Run: headless pygame with SDL's dummy video driver; simulated clock (each Clock.tick advances the game by its frame time, no real sleeping); random seed 0; keys injected as events and as key.get_pressed() state; no mouse input.
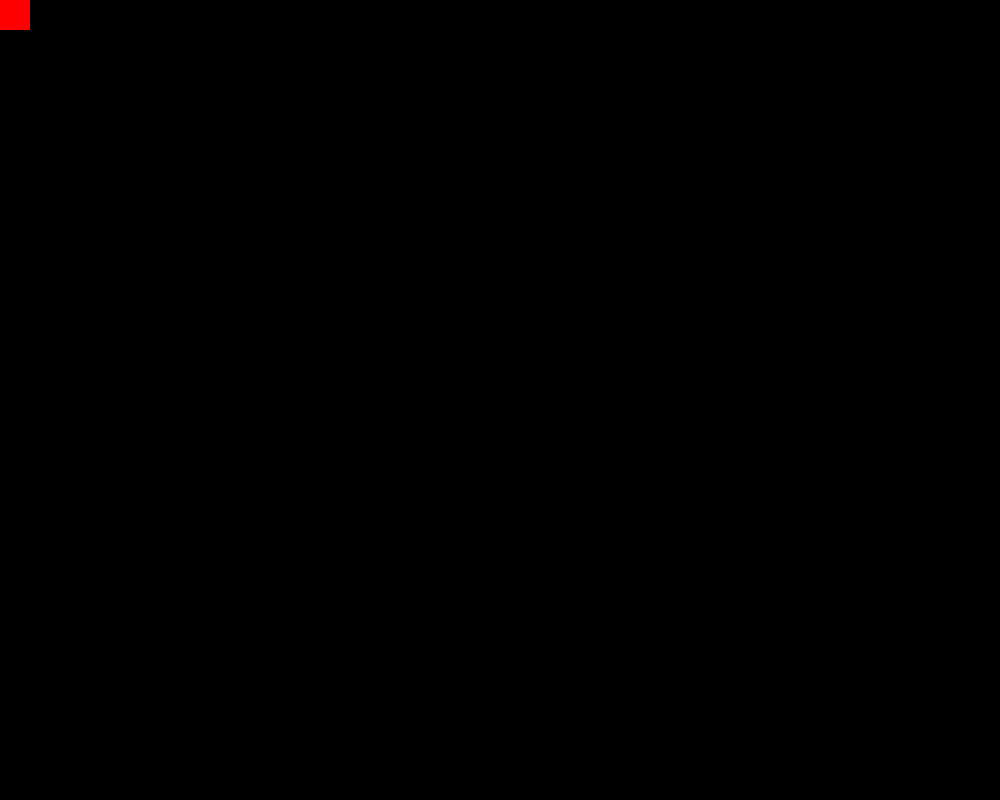
Frame 1 of 4 · flips 1–60 · no input
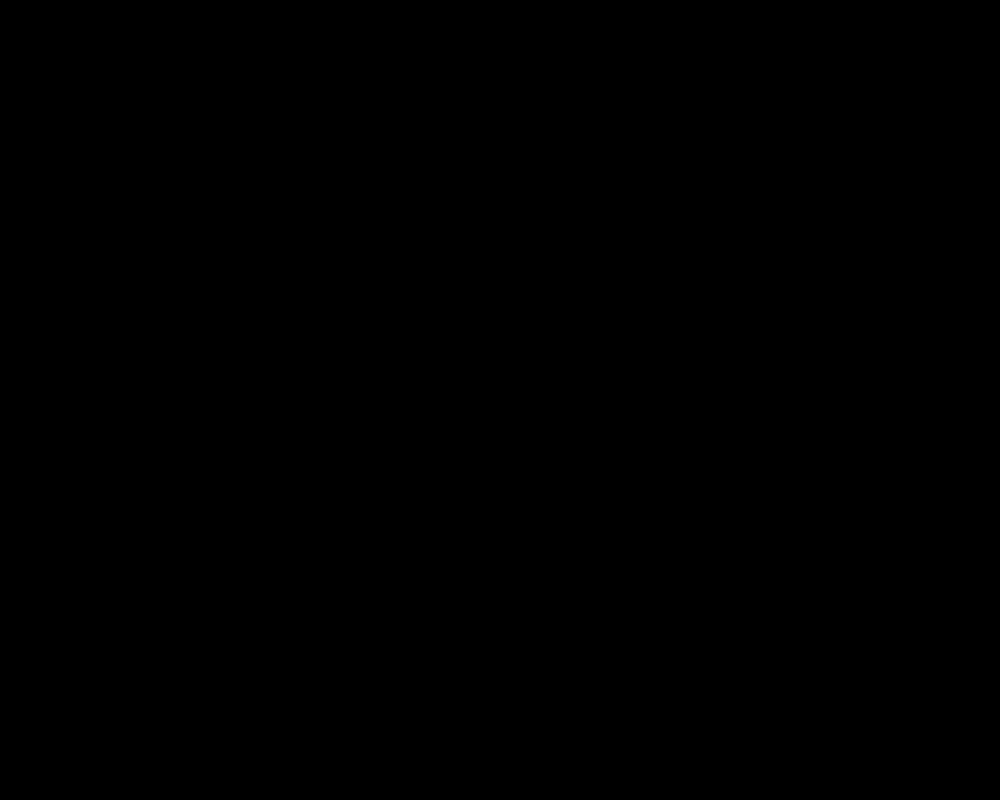
Frame 2 of 4 · flips 61–180 · tapped SPACE, RETURN · held RIGHT (→), D
Frame 3 of 4 · flips 181–300 · held DOWN (↓), S · screen unchanged from frame 2, image omitted
Frame 4 of 4 · flips 301–420 · held LEFT (←), A, UP (↑), W · screen same as frame 1, image omitted

The pygame program that drew these frames:

import pygame
pygame.init()
red = (255, 0, 0)
black = (0, 0, 0)
width = 1000
height = 800
boxheight = 30
boxwidth = 30
screen = pygame.display.set_mode((width, height))
box_x = 0
box_y = 0
box_xchange = 0
box_ychange = 0

clock = pygame.time.Clock()
while True:
    clock.tick(60)
    for event in pygame.event.get():
        if event.type == pygame.QUIT:
            exit()
        elif event.type == pygame.KEYDOWN:
            if event.key == pygame.K_LEFT or event.key == pygame.K_a:
                box_xchange -= 10
            if event.key == pygame.K_RIGHT or event.key == pygame.K_d:
                box_xchange += 10
            if event.key == pygame.K_UP or event.key == pygame.K_w:
                box_ychange -= 10
            if event.key == pygame.K_DOWN or event.key == pygame.K_s:
                box_ychange += 10

        elif event.type == pygame.KEYUP:
            if event.key == pygame.K_LEFT or event.key == pygame.K_a:
                box_xchange = 0
            if event.key == pygame.K_RIGHT or event.key == pygame.K_d:
                box_xchange = 0
            if event.key == pygame.K_UP or event.key == pygame.K_w:
                box_ychange = 0
            if event.key == pygame.K_DOWN or event.key == pygame.K_s:
                box_ychange = 0

    box_x += box_xchange
    box_y += box_ychange

    rect1 = pygame.Rect(box_x, box_y, boxwidth, boxheight)
    pygame.draw.rect(screen, red, rect1)
    pygame.display.update()
    screen.fill(black)
